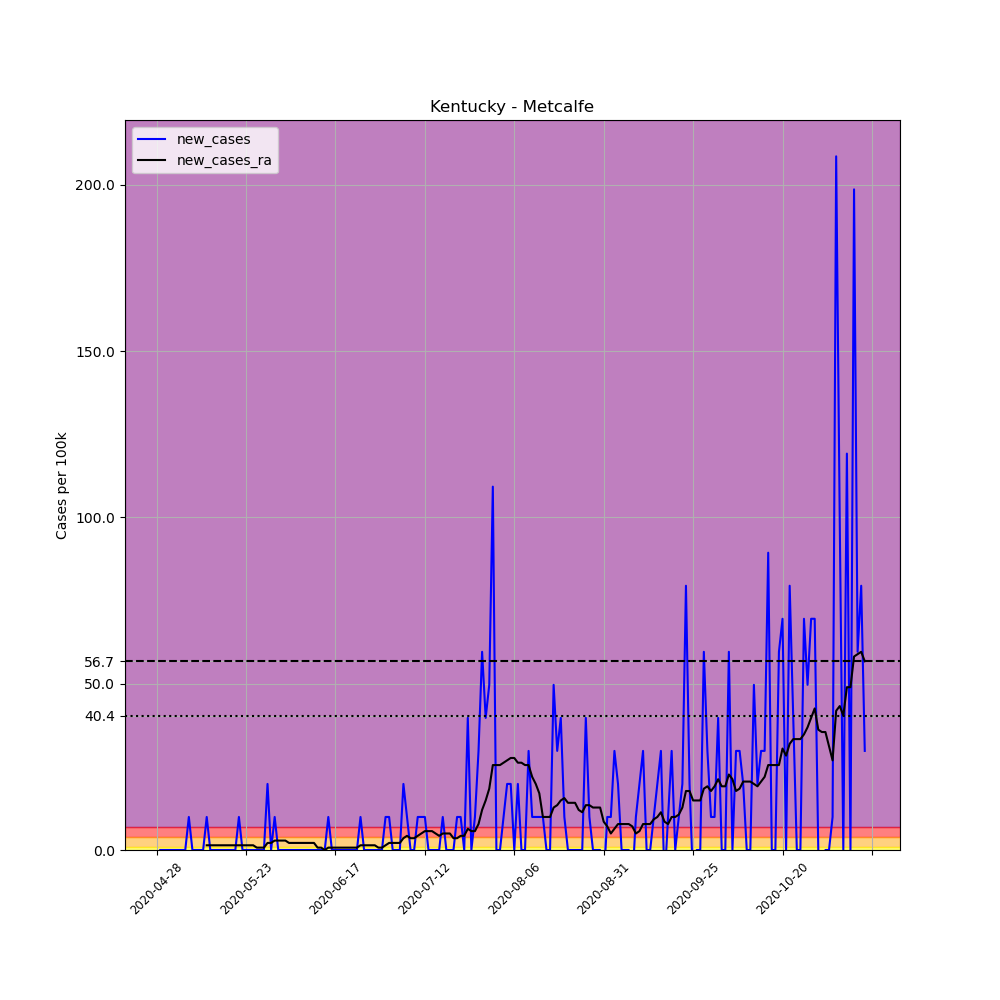

The table this chart was drawn from, first rows:
, date, county, state, fips, cases, deaths, COUNTY, STNAME, CTYNAME, POPESTIMATE2019, per_100k, new_cases, new_cases_ra
651443, 2020-04-28, Metcalfe, Kentucky, 21169, 1, 0, 169, Kentucky, Metcalfe, 10071, 9.93, , 
651444, 2020-04-29, Metcalfe, Kentucky, 21169, 1, 0, 169, Kentucky, Metcalfe, 10071, 9.93, 0.0, 
651445, 2020-04-30, Metcalfe, Kentucky, 21169, 1, 0, 169, Kentucky, Metcalfe, 10071, 9.93, 0.0, 
651446, 2020-05-01, Metcalfe, Kentucky, 21169, 1, 0, 169, Kentucky, Metcalfe, 10071, 9.93, 0.0, 
651447, 2020-05-02, Metcalfe, Kentucky, 21169, 1, 0, 169, Kentucky, Metcalfe, 10071, 9.93, 0.0, 
651448, 2020-05-03, Metcalfe, Kentucky, 21169, 1, 0, 169, Kentucky, Metcalfe, 10071, 9.93, 0.0, 
651449, 2020-05-04, Metcalfe, Kentucky, 21169, 1, 0, 169, Kentucky, Metcalfe, 10071, 9.93, 0.0, 
651450, 2020-05-05, Metcalfe, Kentucky, 21169, 1, 0, 169, Kentucky, Metcalfe, 10071, 9.93, 0.0, 
651451, 2020-05-06, Metcalfe, Kentucky, 21169, 1, 0, 169, Kentucky, Metcalfe, 10071, 9.93, 0.0, 
651452, 2020-05-07, Metcalfe, Kentucky, 21169, 2, 0, 169, Kentucky, Metcalfe, 10071, 19.86, 9.93, 
651453, 2020-05-08, Metcalfe, Kentucky, 21169, 2, 0, 169, Kentucky, Metcalfe, 10071, 19.86, 0.0, 
651454, 2020-05-09, Metcalfe, Kentucky, 21169, 2, 0, 169, Kentucky, Metcalfe, 10071, 19.86, 0.0, 
651455, 2020-05-10, Metcalfe, Kentucky, 21169, 2, 0, 169, Kentucky, Metcalfe, 10071, 19.86, 0.0, 
651456, 2020-05-11, Metcalfe, Kentucky, 21169, 2, 0, 169, Kentucky, Metcalfe, 10071, 19.86, 0.0, 
651457, 2020-05-12, Metcalfe, Kentucky, 21169, 3, 0, 169, Kentucky, Metcalfe, 10071, 29.79, 9.93, 1.419
651458, 2020-05-13, Metcalfe, Kentucky, 21169, 3, 0, 169, Kentucky, Metcalfe, 10071, 29.79, 0.0, 1.419
651459, 2020-05-14, Metcalfe, Kentucky, 21169, 3, 0, 169, Kentucky, Metcalfe, 10071, 29.79, 0.0, 1.419
651460, 2020-05-15, Metcalfe, Kentucky, 21169, 3, 0, 169, Kentucky, Metcalfe, 10071, 29.79, 0.0, 1.419
651461, 2020-05-16, Metcalfe, Kentucky, 21169, 3, 0, 169, Kentucky, Metcalfe, 10071, 29.79, 0.0, 1.419
651462, 2020-05-17, Metcalfe, Kentucky, 21169, 3, 0, 169, Kentucky, Metcalfe, 10071, 29.79, 0.0, 1.419
651463, 2020-05-18, Metcalfe, Kentucky, 21169, 3, 0, 169, Kentucky, Metcalfe, 10071, 29.79, 0.0, 1.419
651464, 2020-05-19, Metcalfe, Kentucky, 21169, 3, 0, 169, Kentucky, Metcalfe, 10071, 29.79, 0.0, 1.419
651465, 2020-05-20, Metcalfe, Kentucky, 21169, 3, 0, 169, Kentucky, Metcalfe, 10071, 29.79, 0.0, 1.419
651466, 2020-05-21, Metcalfe, Kentucky, 21169, 4, 0, 169, Kentucky, Metcalfe, 10071, 39.72, 9.93, 1.419
651467, 2020-05-22, Metcalfe, Kentucky, 21169, 4, 0, 169, Kentucky, Metcalfe, 10071, 39.72, 0.0, 1.419
651468, 2020-05-23, Metcalfe, Kentucky, 21169, 4, 0, 169, Kentucky, Metcalfe, 10071, 39.72, 0.0, 1.419
651469, 2020-05-24, Metcalfe, Kentucky, 21169, 4, 0, 169, Kentucky, Metcalfe, 10071, 39.72, 0.0, 1.419
651470, 2020-05-25, Metcalfe, Kentucky, 21169, 4, 0, 169, Kentucky, Metcalfe, 10071, 39.72, 0.0, 1.419
651471, 2020-05-26, Metcalfe, Kentucky, 21169, 4, 0, 169, Kentucky, Metcalfe, 10071, 39.72, 0.0, 0.7093
651472, 2020-05-27, Metcalfe, Kentucky, 21169, 4, 0, 169, Kentucky, Metcalfe, 10071, 39.72, 0.0, 0.7093
651473, 2020-05-28, Metcalfe, Kentucky, 21169, 4, 0, 169, Kentucky, Metcalfe, 10071, 39.72, 0.0, 0.7093
651474, 2020-05-29, Metcalfe, Kentucky, 21169, 6, 0, 169, Kentucky, Metcalfe, 10071, 59.58, 19.86, 2.128
651475, 2020-05-30, Metcalfe, Kentucky, 21169, 6, 1, 169, Kentucky, Metcalfe, 10071, 59.58, 0.0, 2.128
651476, 2020-05-31, Metcalfe, Kentucky, 21169, 7, 1, 169, Kentucky, Metcalfe, 10071, 69.51, 9.93, 2.837
651477, 2020-06-01, Metcalfe, Kentucky, 21169, 7, 1, 169, Kentucky, Metcalfe, 10071, 69.51, 0.0, 2.837
651478, 2020-06-02, Metcalfe, Kentucky, 21169, 7, 1, 169, Kentucky, Metcalfe, 10071, 69.51, 0.0, 2.837
651479, 2020-06-03, Metcalfe, Kentucky, 21169, 7, 1, 169, Kentucky, Metcalfe, 10071, 69.51, 0.0, 2.837
651480, 2020-06-04, Metcalfe, Kentucky, 21169, 7, 2, 169, Kentucky, Metcalfe, 10071, 69.51, 0.0, 2.128
651481, 2020-06-05, Metcalfe, Kentucky, 21169, 7, 2, 169, Kentucky, Metcalfe, 10071, 69.51, 0.0, 2.128
651482, 2020-06-06, Metcalfe, Kentucky, 21169, 7, 2, 169, Kentucky, Metcalfe, 10071, 69.51, 0.0, 2.128
651483, 2020-06-07, Metcalfe, Kentucky, 21169, 7, 2, 169, Kentucky, Metcalfe, 10071, 69.51, 0.0, 2.128
651484, 2020-06-08, Metcalfe, Kentucky, 21169, 7, 2, 169, Kentucky, Metcalfe, 10071, 69.51, 0.0, 2.128
651485, 2020-06-09, Metcalfe, Kentucky, 21169, 7, 2, 169, Kentucky, Metcalfe, 10071, 69.51, 0.0, 2.128
651486, 2020-06-10, Metcalfe, Kentucky, 21169, 7, 2, 169, Kentucky, Metcalfe, 10071, 69.51, 0.0, 2.128
651487, 2020-06-11, Metcalfe, Kentucky, 21169, 7, 2, 169, Kentucky, Metcalfe, 10071, 69.51, 0.0, 2.128
651488, 2020-06-12, Metcalfe, Kentucky, 21169, 7, 2, 169, Kentucky, Metcalfe, 10071, 69.51, 0.0, 0.7093
651489, 2020-06-13, Metcalfe, Kentucky, 21169, 7, 2, 169, Kentucky, Metcalfe, 10071, 69.51, 0.0, 0.7093
651490, 2020-06-14, Metcalfe, Kentucky, 21169, 7, 2, 169, Kentucky, Metcalfe, 10071, 69.51, 0.0, 0.0
651491, 2020-06-15, Metcalfe, Kentucky, 21169, 8, 2, 169, Kentucky, Metcalfe, 10071, 79.44, 9.93, 0.7093
651492, 2020-06-16, Metcalfe, Kentucky, 21169, 8, 2, 169, Kentucky, Metcalfe, 10071, 79.44, 0.0, 0.7093
651493, 2020-06-17, Metcalfe, Kentucky, 21169, 8, 2, 169, Kentucky, Metcalfe, 10071, 79.44, 0.0, 0.7093
651494, 2020-06-18, Metcalfe, Kentucky, 21169, 8, 2, 169, Kentucky, Metcalfe, 10071, 79.44, 0.0, 0.7093
651495, 2020-06-19, Metcalfe, Kentucky, 21169, 8, 2, 169, Kentucky, Metcalfe, 10071, 79.44, 0.0, 0.7093
651496, 2020-06-20, Metcalfe, Kentucky, 21169, 8, 2, 169, Kentucky, Metcalfe, 10071, 79.44, 0.0, 0.7093
651497, 2020-06-21, Metcalfe, Kentucky, 21169, 8, 2, 169, Kentucky, Metcalfe, 10071, 79.44, 0.0, 0.7093
651498, 2020-06-22, Metcalfe, Kentucky, 21169, 8, 2, 169, Kentucky, Metcalfe, 10071, 79.44, 0.0, 0.7093
651499, 2020-06-23, Metcalfe, Kentucky, 21169, 8, 2, 169, Kentucky, Metcalfe, 10071, 79.44, 0.0, 0.7093
651500, 2020-06-24, Metcalfe, Kentucky, 21169, 9, 2, 169, Kentucky, Metcalfe, 10071, 89.37, 9.93, 1.419
651501, 2020-06-25, Metcalfe, Kentucky, 21169, 9, 2, 169, Kentucky, Metcalfe, 10071, 89.37, 0.0, 1.419
651502, 2020-06-26, Metcalfe, Kentucky, 21169, 9, 2, 169, Kentucky, Metcalfe, 10071, 89.37, 0.0, 1.419
... 139 more rows
